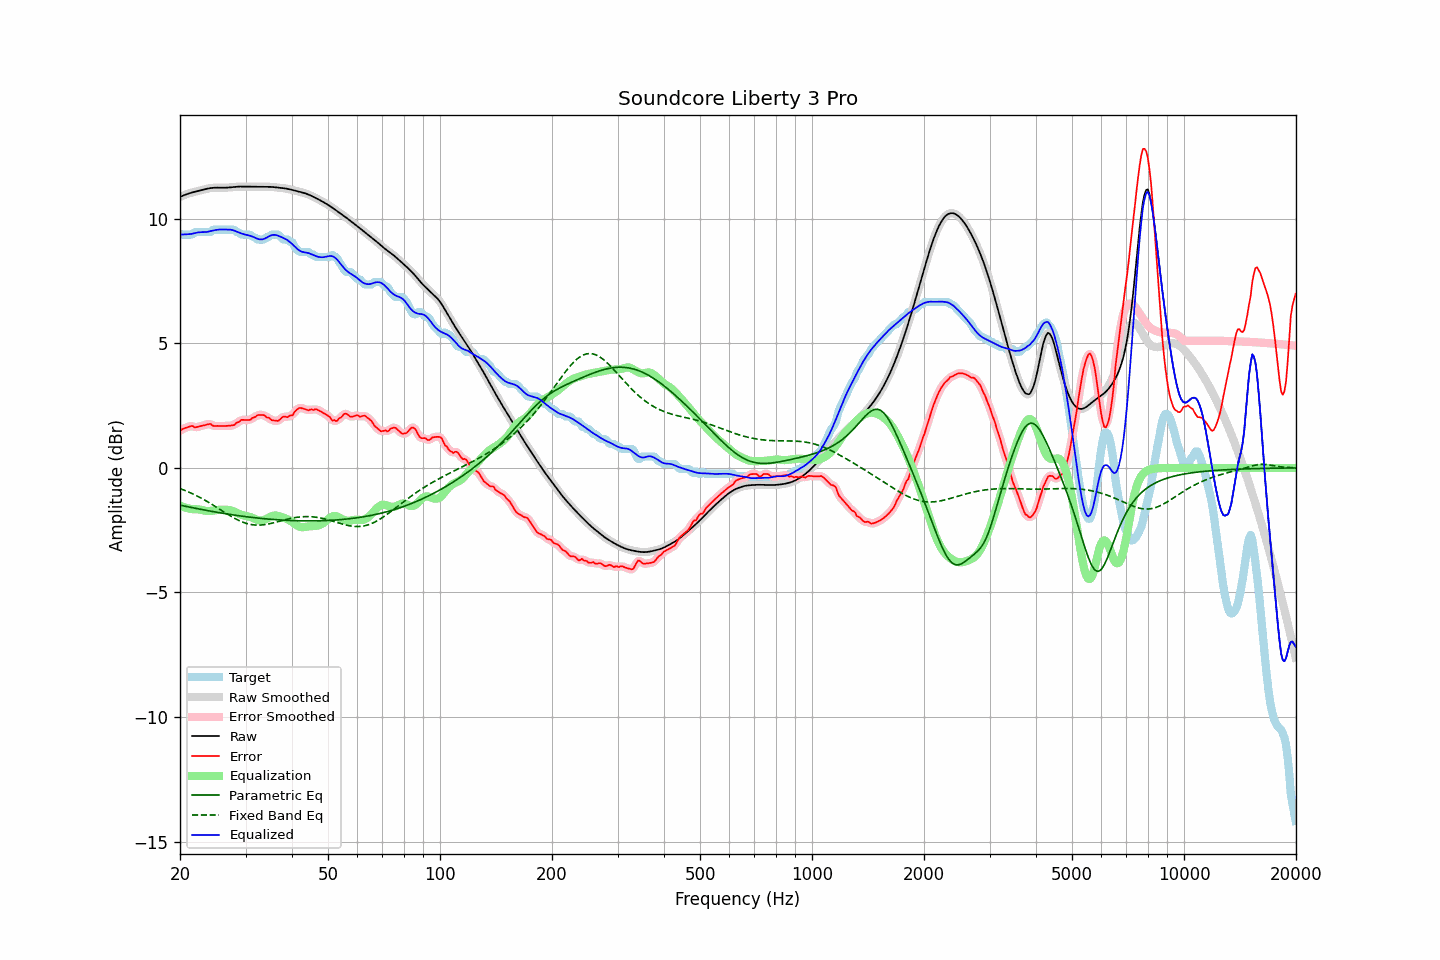

Values plotted in this chart, from the file beside it:
frequency, raw, error, smoothed, error_smoothed, equalization, parametric_eq, fixed_band_eq, equalized_raw, equalized_smoothed, target
20.00, 10.87, 1.48, 10.87, 1.49, -1.51, -1.50, -0.83, 9.36, 9.36, 9.39
20.20, 10.90, 1.54, 10.90, 1.53, -1.54, -1.51, -0.85, 9.36, 9.37, 9.36
20.40, 10.93, 1.57, 10.93, 1.57, -1.56, -1.52, -0.88, 9.37, 9.37, 9.36
20.61, 10.96, 1.60, 10.96, 1.60, -1.59, -1.54, -0.90, 9.37, 9.37, 9.36
20.81, 10.98, 1.62, 10.98, 1.62, -1.61, -1.55, -0.93, 9.37, 9.37, 9.36
21.02, 11.00, 1.64, 11.00, 1.64, -1.63, -1.56, -0.96, 9.38, 9.38, 9.36
21.23, 11.02, 1.66, 11.02, 1.67, -1.64, -1.58, -0.99, 9.38, 9.38, 9.36
21.44, 11.04, 1.68, 11.04, 1.67, -1.65, -1.59, -1.02, 9.39, 9.39, 9.36
21.66, 11.06, 1.68, 11.06, 1.66, -1.66, -1.60, -1.04, 9.40, 9.40, 9.38
21.87, 11.08, 1.62, 11.08, 1.65, -1.66, -1.61, -1.08, 9.42, 9.42, 9.45
22.09, 11.09, 1.63, 11.09, 1.64, -1.66, -1.63, -1.11, 9.43, 9.43, 9.46
22.31, 11.11, 1.65, 11.11, 1.64, -1.66, -1.64, -1.14, 9.45, 9.45, 9.46
22.54, 11.12, 1.66, 11.12, 1.66, -1.67, -1.65, -1.17, 9.45, 9.45, 9.46
22.76, 11.14, 1.68, 11.14, 1.68, -1.68, -1.66, -1.21, 9.46, 9.46, 9.46
22.99, 11.16, 1.70, 11.16, 1.70, -1.70, -1.68, -1.24, 9.46, 9.46, 9.46
23.22, 11.17, 1.71, 11.17, 1.71, -1.71, -1.69, -1.28, 9.46, 9.46, 9.46
23.45, 11.19, 1.73, 11.19, 1.73, -1.73, -1.70, -1.32, 9.46, 9.46, 9.46
23.69, 11.20, 1.74, 11.20, 1.75, -1.73, -1.71, -1.35, 9.47, 9.47, 9.46
23.92, 11.22, 1.76, 11.22, 1.76, -1.73, -1.72, -1.39, 9.49, 9.49, 9.46
24.16, 11.23, 1.77, 11.23, 1.74, -1.73, -1.74, -1.43, 9.50, 9.50, 9.46
24.40, 11.24, 1.71, 11.24, 1.72, -1.72, -1.75, -1.47, 9.52, 9.52, 9.53
24.65, 11.24, 1.68, 11.24, 1.69, -1.71, -1.76, -1.51, 9.53, 9.53, 9.56
24.89, 11.24, 1.68, 11.24, 1.68, -1.70, -1.77, -1.55, 9.54, 9.54, 9.56
25.14, 11.25, 1.68, 11.25, 1.68, -1.69, -1.78, -1.59, 9.55, 9.55, 9.56
25.39, 11.24, 1.68, 11.24, 1.68, -1.68, -1.79, -1.63, 9.56, 9.56, 9.56
25.65, 11.24, 1.68, 11.24, 1.68, -1.68, -1.80, -1.67, 9.57, 9.57, 9.56
25.91, 11.24, 1.68, 11.24, 1.68, -1.68, -1.81, -1.71, 9.57, 9.57, 9.56
26.16, 11.24, 1.68, 11.24, 1.68, -1.68, -1.83, -1.75, 9.57, 9.57, 9.56
26.43, 11.24, 1.68, 11.24, 1.68, -1.68, -1.84, -1.79, 9.56, 9.56, 9.56
26.69, 11.25, 1.69, 11.25, 1.69, -1.68, -1.85, -1.84, 9.57, 9.57, 9.56
26.96, 11.25, 1.69, 11.25, 1.69, -1.68, -1.86, -1.88, 9.57, 9.57, 9.56
27.23, 11.26, 1.70, 11.26, 1.69, -1.69, -1.87, -1.91, 9.56, 9.56, 9.56
27.50, 11.26, 1.70, 11.26, 1.70, -1.71, -1.88, -1.95, 9.55, 9.55, 9.56
27.77, 11.27, 1.71, 11.27, 1.72, -1.73, -1.89, -1.99, 9.54, 9.54, 9.56
28.05, 11.28, 1.73, 11.28, 1.75, -1.76, -1.90, -2.02, 9.51, 9.51, 9.55
28.33, 11.28, 1.81, 11.28, 1.78, -1.80, -1.91, -2.06, 9.49, 9.49, 9.48
28.62, 11.29, 1.83, 11.29, 1.83, -1.83, -1.91, -2.09, 9.46, 9.46, 9.46
28.90, 11.29, 1.85, 11.29, 1.88, -1.85, -1.92, -2.12, 9.44, 9.44, 9.44
29.19, 11.29, 1.93, 11.29, 1.90, -1.88, -1.93, -2.15, 9.41, 9.41, 9.36
29.48, 11.29, 1.93, 11.29, 1.92, -1.90, -1.94, -2.18, 9.39, 9.39, 9.36
29.78, 11.29, 1.92, 11.29, 1.93, -1.91, -1.95, -2.20, 9.37, 9.37, 9.36
30.08, 11.28, 1.92, 11.28, 1.92, -1.93, -1.96, -2.22, 9.36, 9.36, 9.36
30.38, 11.28, 1.92, 11.28, 1.92, -1.94, -1.97, -2.24, 9.34, 9.34, 9.36
30.68, 11.28, 1.92, 11.28, 1.93, -1.96, -1.97, -2.26, 9.33, 9.33, 9.36
30.99, 11.28, 1.94, 11.28, 1.95, -1.98, -1.98, -2.27, 9.31, 9.31, 9.34
31.30, 11.29, 2.00, 11.29, 1.98, -2.00, -1.99, -2.28, 9.29, 9.29, 9.28
31.61, 11.29, 2.03, 11.29, 2.03, -2.03, -2.00, -2.29, 9.26, 9.26, 9.26
31.93, 11.29, 2.05, 11.29, 2.07, -2.06, -2.00, -2.29, 9.23, 9.23, 9.24
32.24, 11.28, 2.11, 11.28, 2.10, -2.09, -2.01, -2.30, 9.20, 9.20, 9.17
32.57, 11.28, 2.12, 11.28, 2.12, -2.11, -2.02, -2.30, 9.18, 9.18, 9.16
32.89, 11.28, 2.12, 11.28, 2.13, -2.11, -2.02, -2.30, 9.17, 9.17, 9.16
33.22, 11.28, 2.12, 11.28, 2.13, -2.11, -2.03, -2.29, 9.17, 9.17, 9.16
33.55, 11.28, 2.12, 11.28, 2.11, -2.10, -2.04, -2.28, 9.18, 9.18, 9.16
33.89, 11.28, 2.08, 11.28, 2.08, -2.07, -2.04, -2.27, 9.21, 9.21, 9.20
34.23, 11.28, 2.02, 11.28, 2.05, -2.04, -2.05, -2.26, 9.24, 9.24, 9.26
34.57, 11.28, 2.02, 11.28, 2.00, -2.00, -2.05, -2.25, 9.28, 9.28, 9.26
34.92, 11.28, 1.98, 11.28, 1.97, -1.97, -2.06, -2.24, 9.31, 9.31, 9.30
35.27, 11.28, 1.91, 11.27, 1.94, -1.94, -2.07, -2.22, 9.34, 9.34, 9.36
35.62, 11.27, 1.91, 11.27, 1.91, -1.92, -2.07, -2.21, 9.35, 9.35, 9.36
35.97, 11.26, 1.90, 11.26, 1.89, -1.91, -2.08, -2.19, 9.35, 9.35, 9.36
... 635 more rows
